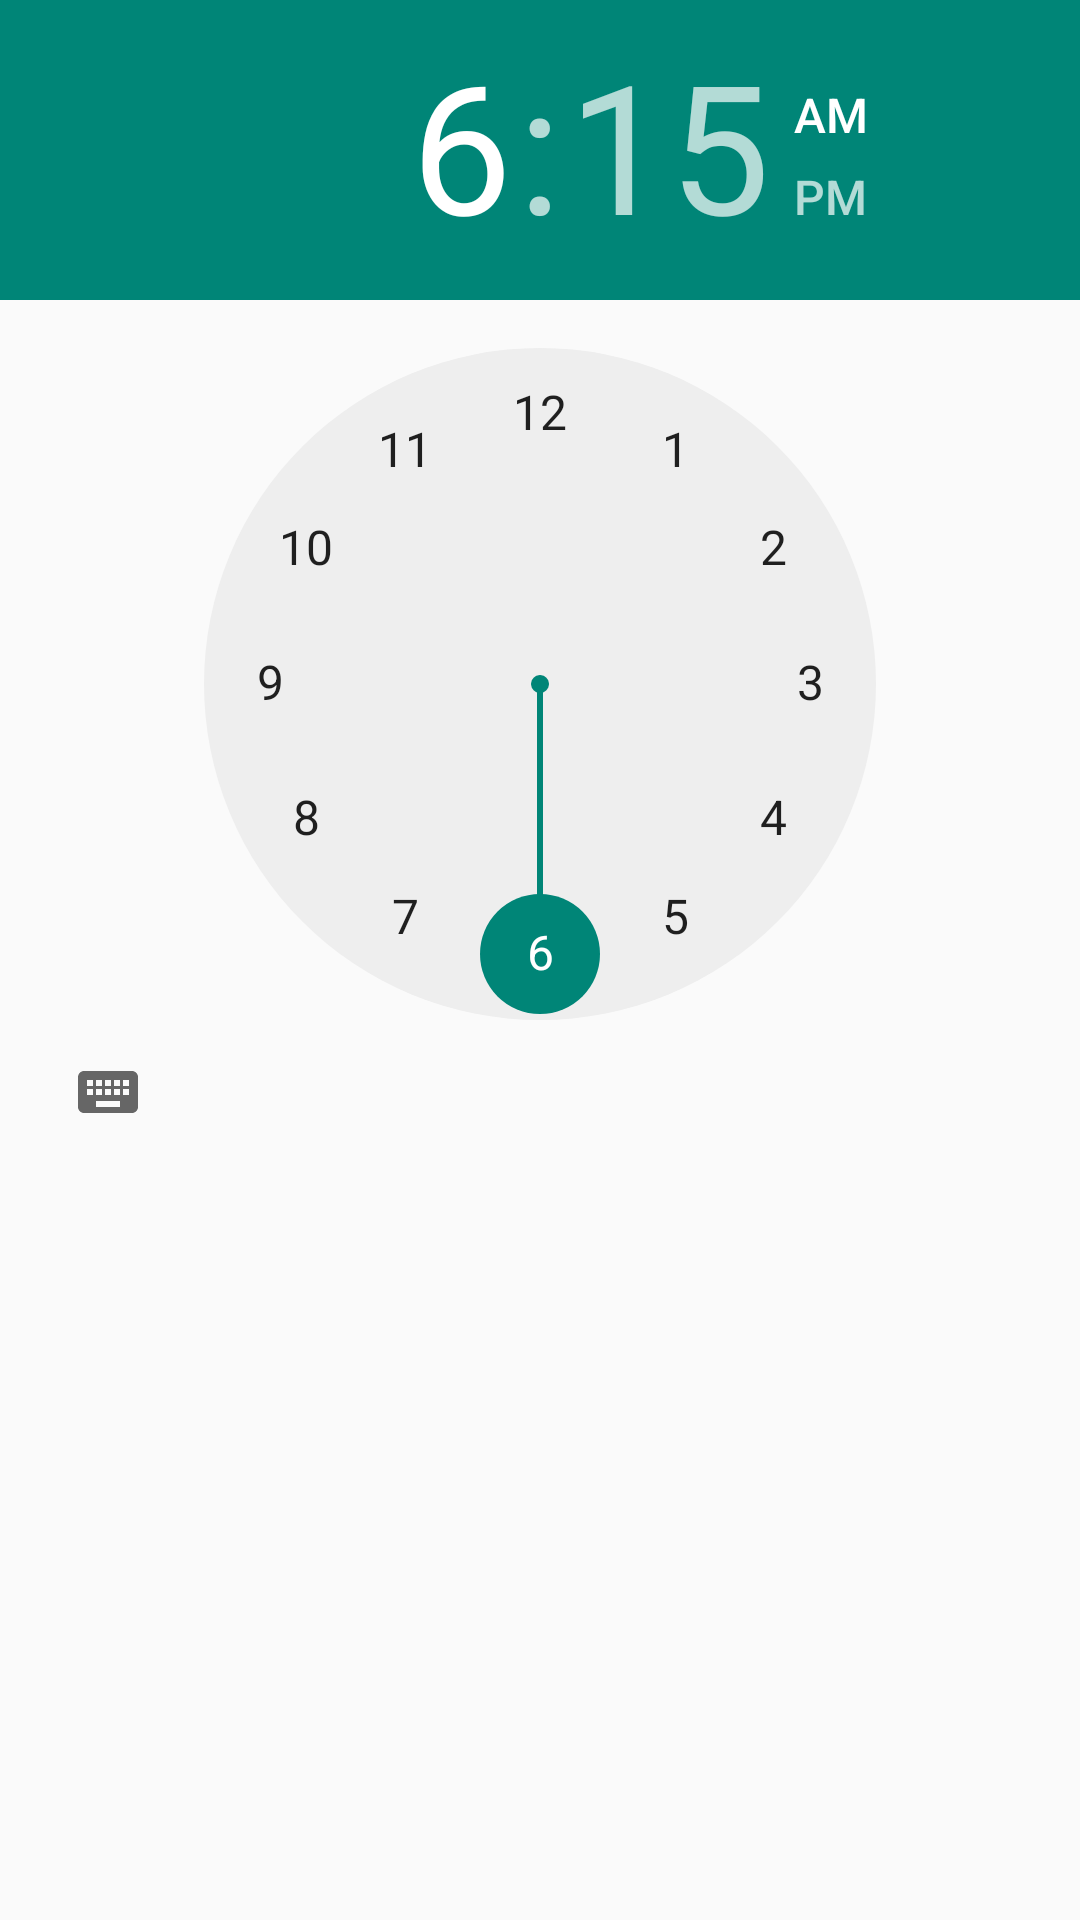

Write the Android layout XML for this screen, with the resource values it uses.
<!-- AndroidManifest.xml: application theme Theme.AppCompat.Light -->
<!-- res/layout/settings_dialog_time.xml -->
<?xml version="1.0" encoding="utf-8"?>
<LinearLayout xmlns:android="http://schemas.android.com/apk/res/android"
    android:layout_width="match_parent"
    android:layout_height="match_parent"
    android:focusableInTouchMode="true"
    android:orientation="vertical">

    <TimePicker
        android:id="@+id/time_first_check_in"
        android:layout_width="wrap_content"
        android:layout_height="wrap_content" />

</LinearLayout>
<!-- resources referenced by this layout -->
<resources>

</resources>
